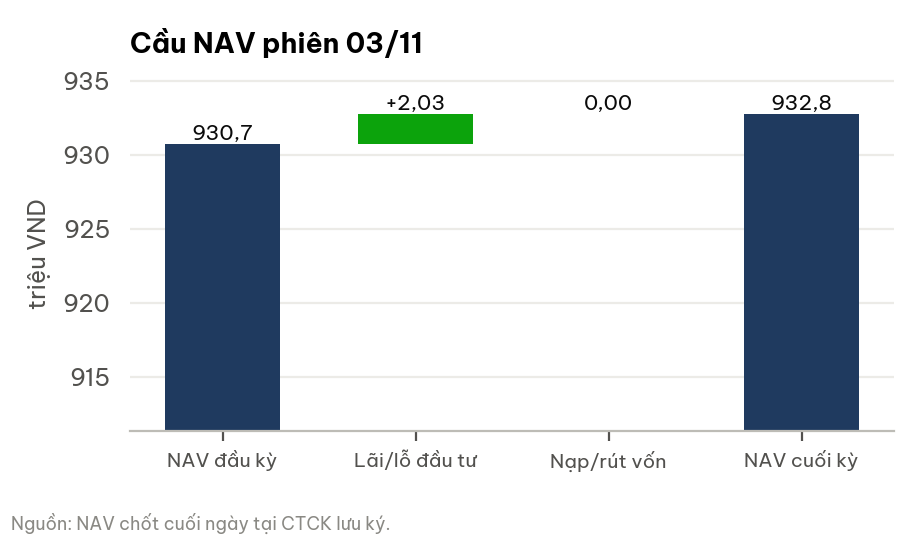

The file beside this chart, header and first rows:
buoc, vnd
NAV đầu kỳ, 930746371
Lãi/lỗ đầu tư, 2030260
Nạp/rút vốn, 0
NAV cuối kỳ, 932776631
